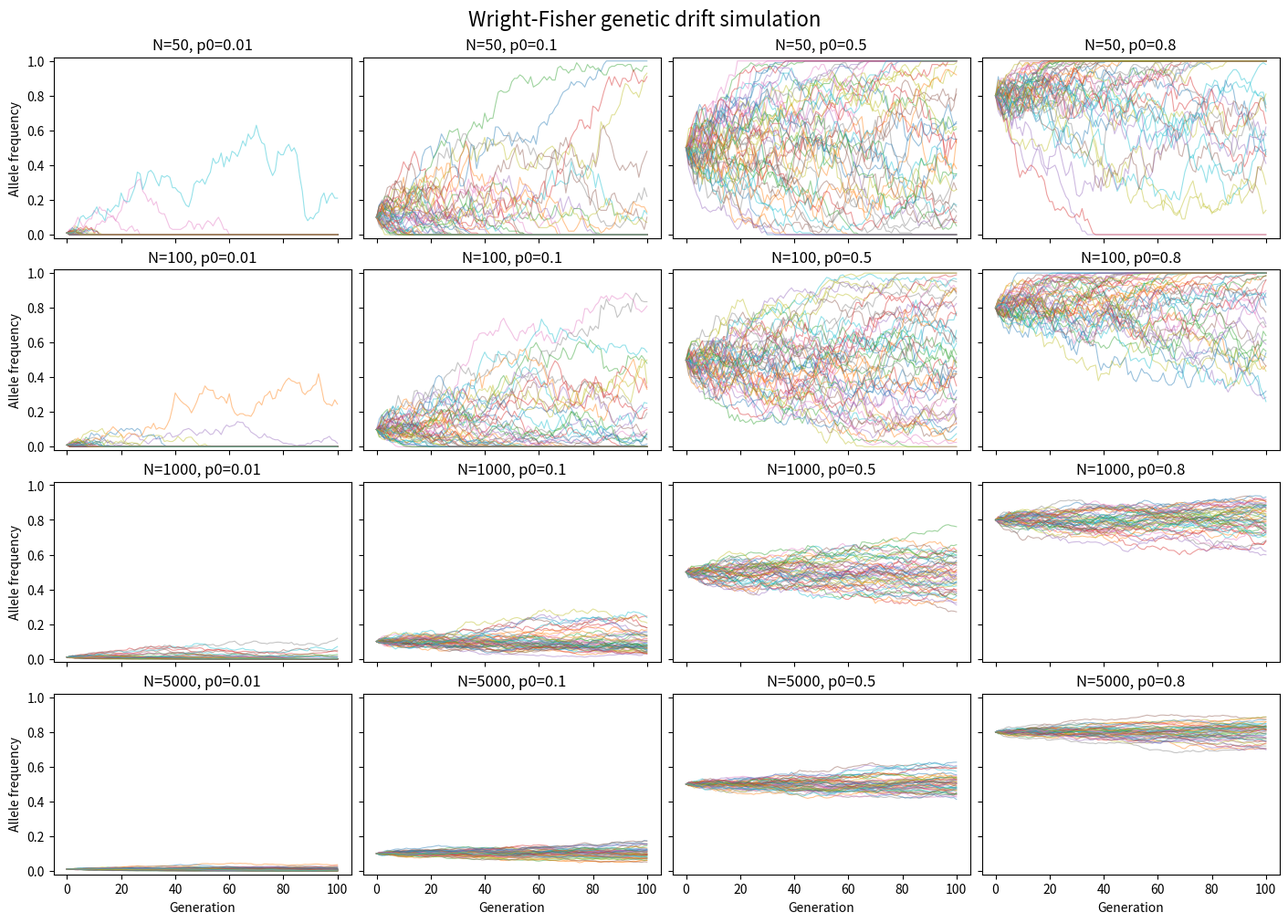

Reproduce this figure in Python.
"""
Wright-Fisher genetic drift simulation
Converted from the original R script (WF.r) to executable Python.

Run:
    python wright_fisher_simulation.py

Outputs:
    - wright_fisher_results.csv
    - wright_fisher_simulation.png
"""

from __future__ import annotations

import numpy as np
import pandas as pd
import matplotlib.pyplot as plt


def simulate_wright_fisher(
    sizes: list[int] | tuple[int, ...] = (50, 100, 1000, 5000),
    starting_ps: list[float] | tuple[float, ...] = (0.01, 0.1, 0.5, 0.8),
    n_gen: int = 100,
    n_reps: int = 50,
    seed: int = 123,
) -> pd.DataFrame:
    """Simulate neutral allele-frequency drift under a diploid Wright-Fisher model.

    Parameters
    ----------
    sizes:
        Diploid effective population sizes (N). The number of allele copies is 2N.
    starting_ps:
        Initial allele frequencies.
    n_gen:
        Number of generations to simulate.
    n_reps:
        Number of replicate populations for each parameter combination.
    seed:
        Random seed for reproducibility.

    Returns
    -------
    pandas.DataFrame
        Columns: replicate, N, gen, p0, p.
    """
    rng = np.random.default_rng(seed)
    rows: list[pd.DataFrame] = []

    for N in sizes:
        for p0 in starting_ps:
            # One allele-frequency trajectory per replicate.
            p = np.full(n_reps, p0, dtype=float)

            # Record generation 0.
            rows.append(
                pd.DataFrame(
                    {
                        "replicate": np.arange(1, n_reps + 1),
                        "N": N,
                        "gen": 0,
                        "p0": p0,
                        "p": p,
                    }
                )
            )

            # Wright-Fisher update: X_{t+1} ~ Binomial(2N, p_t).
            for gen in range(1, n_gen + 1):
                allele_counts = rng.binomial(2 * N, p)
                p = allele_counts / (2 * N)
                rows.append(
                    pd.DataFrame(
                        {
                            "replicate": np.arange(1, n_reps + 1),
                            "N": N,
                            "gen": gen,
                            "p0": p0,
                            "p": p,
                        }
                    )
                )

    return pd.concat(rows, ignore_index=True)


def plot_wright_fisher(df: pd.DataFrame, output_png: str = "wright_fisher_simulation.png") -> None:
    """Create a faceted trajectory plot similar to the original ggplot output."""
    sizes = sorted(df["N"].unique())
    starting_ps = sorted(df["p0"].unique())

    fig, axes = plt.subplots(
        nrows=len(sizes),
        ncols=len(starting_ps),
        figsize=(14, 10),
        sharex=True,
        sharey=True,
        constrained_layout=True,
    )

    for i, N in enumerate(sizes):
        for j, p0 in enumerate(starting_ps):
            ax = axes[i, j]
            sub = df[(df["N"] == N) & (df["p0"] == p0)]
            for _, traj in sub.groupby("replicate"):
                ax.plot(traj["gen"], traj["p"], alpha=0.45, linewidth=0.8)
            ax.set_ylim(-0.02, 1.02)
            ax.set_title(f"N={N}, p0={p0}")
            if i == len(sizes) - 1:
                ax.set_xlabel("Generation")
            if j == 0:
                ax.set_ylabel("Allele frequency")

    fig.suptitle("Wright-Fisher genetic drift simulation", fontsize=16)
    fig.savefig(output_png, dpi=300)
    plt.close(fig)


def main() -> None:
    df = simulate_wright_fisher()
    df.to_csv("wright_fisher_results.csv", index=False)
    plot_wright_fisher(df)
    print("Done. Wrote wright_fisher_results.csv and wright_fisher_simulation.png")


if __name__ == "__main__":
    main()
